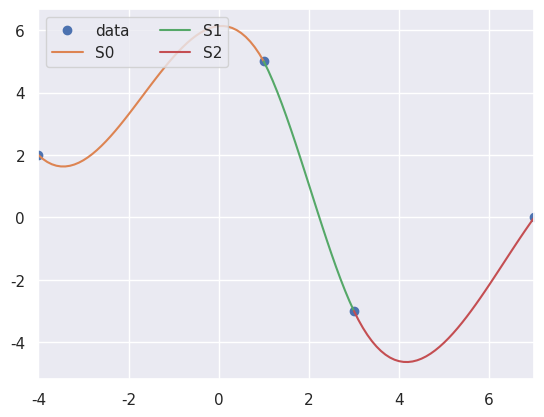

Write the Python code that produced this figure. (Note: this script raises an exception after producing the figure.)
import matplotlib.pyplot as plt
import numpy as np
from numpy import linalg
import seaborn as sns


def spline(x, y, sno, sn1, sn2, sn3): #Підрахунок сплайну
    newx = []
    newy = [[], [], []]
    for i in range(len(sno)):
        xs = np.arange(x[i], x[i+1] + 0.1, 0.1)
        newx.append(xs)
        for j in range(len(xs)):
            res = sno[i] + sn1[i] *(xs[j] - x[i]) + \
                  sn2[i] *(xs[j] - x[i]) ** 2 + sn3[i] * (xs[j] - x[i]) ** 3
            newy[i].append(res)

    sns.set()
    plt.plot(x, y, 'o', label='data')
    plt.plot(newx[0], newy[0], label='S0')
    plt.plot(newx[1], newy[1], label='S1')
    plt.plot(newx[2], newy[2], label='S2')
    plt.xlim(-4, 7)
    plt.legend(loc='upper left', ncol=2)
    plt.show()
    

def find_ms(hs, ds, s1, s2):   #Розв'язок системи
    ms = []
    row1 = [((3 / 2) * hs[0] + 2 * hs[1]), hs[1]]
    row2 = [hs[1], 2 * hs[1] + (3 / 2) * hs[2]]

    nmat = np.array([row1, row2])
    cons = np.array([6 * (ds[1] - ds[0]) - 3 * (ds[0] - s1),
                     6 * (ds[2] - ds[1]) - 3 * (s2 - ds[2])])

    answer = linalg.solve(nmat, cons)
    for i in range(len(answer)):
        res = answer[i]
        ms.append(res)
        
    ms.append((3 / hs[2]) * (s2 - ds[2]) - (answer[1] / 2))
    ms.insert(0, (3 / hs[2]) * (ds[0] - s1) - (answer[0] / 2))
    return ms


def find_ss(ms, hs, ds):
    sn1, sn2, sn3 = [], [], []
    
    for i in range(len(ms) - 1):
         res = ds[i] - (hs[i] / 6) * (2 * ms[i] + ms[i+1])
         sn1.append(res)

    for i in range(len(ms) - 1):
        sn2.append(ms[i] / 2)

    for i in range(len(ms) - 1):
        res = (ms[i+1] - ms[i]) / (6 * hs[i])
        sn3.append(res)
        
    
    return sn1, sn2, sn3
    

def calc_polinoms(x, y, s1, s2): #Знаходження коефіцієнтів d i h
    sno = [y[0], y[1], y[2]]     #Формули d = (yk+1-yk)/hk
    hs = []                      #h = xk+1-xk
    ds = []

    for i in range(len(x) - 1):
        res = x[i+1] - x[i]
        hs.append(res)

    for i in range(len(y) - 1):
        res = (y[i+1] - y[i]) / hs[i]
        ds.append(res)

    ms = find_ms(hs, ds, s1, s2)
    sn1, sn2, sn3= find_ss(ms, hs, ds)

    for i in range(len(sno)):
        print('\n S{} = {} + ({})(x - {}) + ({})(x - {})^2 + ({})(x - {})^3'.format(i, round(sno[i],3), round(sn1[i],3),
                                                                              x[i], round(sn2[i], 3), x[i],
                                                                              round(sn3[i], 3), x[i]))
    return sno, sn1, sn2, sn3
    

if __name__ == "__main__":
    print('Лаб.раб. #2 \n Звягін Микита КМ-73 Варіант 5')
    while(True):
        x = [-4, 1, 3, 7]
        y = [2, 5, -3, 0]
        s1 = -1
        s2 = 2
        sno, sn1, sn2, sn3 = calc_polinoms(x,y, s1, s2)
        
        spline(x, y, sno, sn1, sn2, sn3)
        
        ans = input('Обчислити x?(y/n)')
        if ans == 'y':
            xo = float(input('Введіть x для обчислення значення функції:'))
            if xo >= -4 and xo <= 1:
                yo = sno[0] + sn1[0] *(xo - x[0]) + \
                     sn2[0] *(xo - x[0]) ** 2 + sn3[0] *(xo - x[0]) ** 3
                print('Y =', yo)
            elif xo >= 1 and xo <= 3:
                yo = sno[1] + sn1[1] *(xo - x[1]) + \
                     sn2[1] *(xo - x[1]) ** 2 + sn3[1] *(xo - x[1]) ** 3
                print('Y =', yo)
            elif xo >= 3 and xo <= 7:
                yo = sno[2] + sn1[2] *(xo - x[2]) + \
                     sn2[2] *(xo - x[2]) ** 2 + sn3[2] *(xo - x[2]) ** 3
                print('Y =', yo)
            else:
                print('X за межами області визначень функції!')
        else:
            answer = input('Повторити?(y/n):')
            if answer == 'y':
                continue
            else:
                break
            
        answer = input('Повторити?(y/n):')
        if answer == 'y':
            continue
        else:
            break
